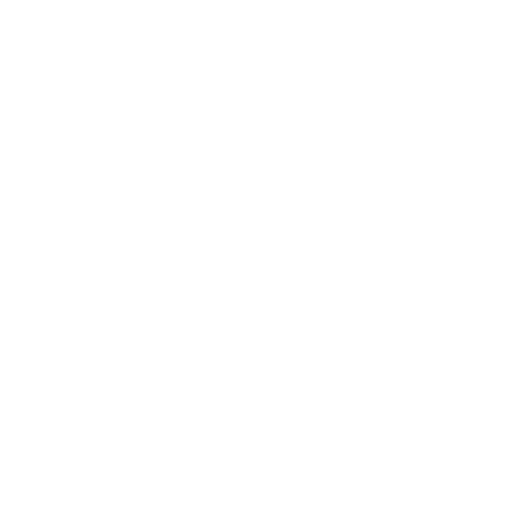
t = 0.00 s
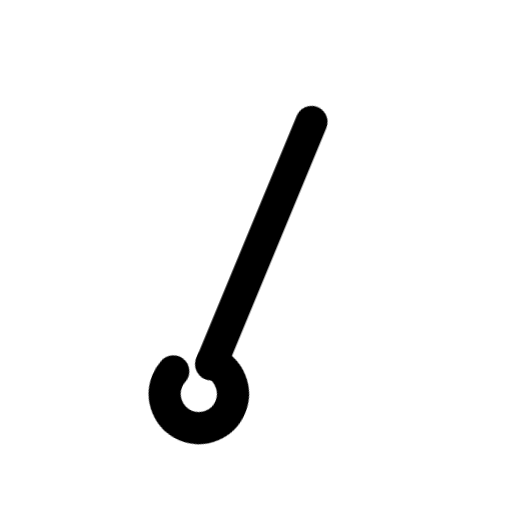
t = 0.47 s
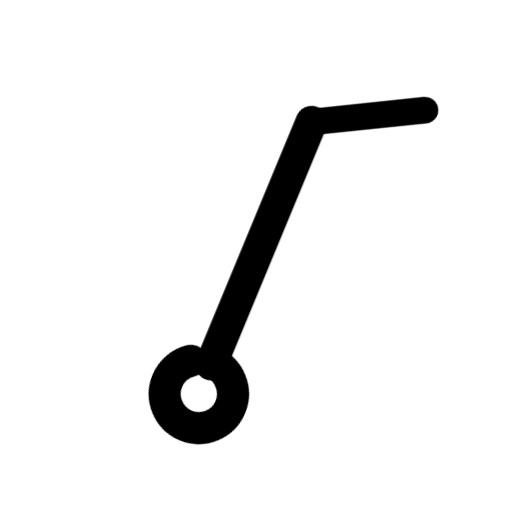
t = 0.86 s
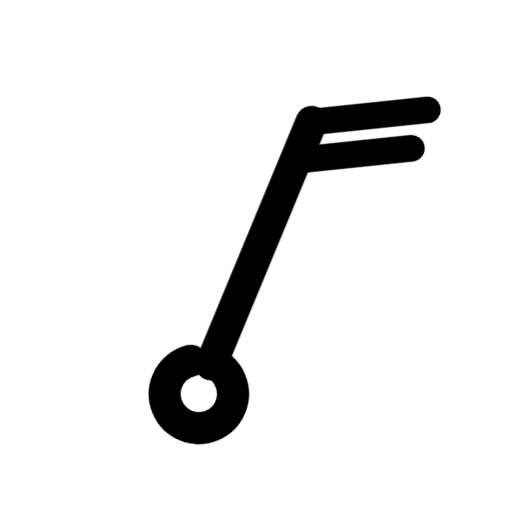
t = 1.25 s
t = 1.79 s: frame unchanged from t = 1.25 s, image omitted
t = 2.33 s: frame unchanged from t = 1.25 s, image omitted

The animated SVG that drew these frames (rendered in a browser with its animation timeline set to each time). Animation: 4 CSS @keyframes rules; one cycle of 2.65 s, repeats indefinitely.

<svg xmlns="http://www.w3.org/2000/svg" width="24" height="24" fill="none" stroke="currentColor" stroke-linecap="round" stroke-linejoin="round" stroke-width="2" viewBox="0 0 24 24">
    <!-- Generated by scripts/icon-expansion/generate.mjs -->
    <!-- Motion: trace each stroke from its own origin, accumulate the drawing, then hold before restarting. -->
    <style>
        @media (prefers-reduced-motion: no-preference) {
            @keyframes ira-stroke-wind-barb-nne-20kt-0 { 0% { stroke-dashoffset: 1; opacity: 0; } 0.4% { opacity: 1; } 11.75%, 88% { stroke-dashoffset: 0; opacity: 1; } 100% { stroke-dashoffset: 0; opacity: 0; } }
            [data-ira-stroke-reveal="wind-barb-nne-20kt"] [data-ira-line="0"] { stroke-dasharray: 1 1; animation: ira-stroke-wind-barb-nne-20kt-0 2.65s cubic-bezier(.25,.65,.35,1) infinite; }
            @keyframes ira-stroke-wind-barb-nne-20kt-1 { 0%, 11.75% { stroke-dashoffset: 1; opacity: 0; } 12.15% { opacity: 1; } 23.5%, 88% { stroke-dashoffset: 0; opacity: 1; } 100% { stroke-dashoffset: 0; opacity: 0; } }
            [data-ira-stroke-reveal="wind-barb-nne-20kt"] [data-ira-line="1"] { stroke-dasharray: 1 1; animation: ira-stroke-wind-barb-nne-20kt-1 2.65s cubic-bezier(.25,.65,.35,1) infinite; }
            @keyframes ira-stroke-wind-barb-nne-20kt-2 { 0%, 23.5% { stroke-dashoffset: 1; opacity: 0; } 23.9% { opacity: 1; } 35.25%, 88% { stroke-dashoffset: 0; opacity: 1; } 100% { stroke-dashoffset: 0; opacity: 0; } }
            [data-ira-stroke-reveal="wind-barb-nne-20kt"] [data-ira-line="2"] { stroke-dasharray: 1 1; animation: ira-stroke-wind-barb-nne-20kt-2 2.65s cubic-bezier(.25,.65,.35,1) infinite; }
            @keyframes ira-stroke-wind-barb-nne-20kt-3 { 0%, 35.25% { stroke-dashoffset: 1; opacity: 0; } 35.65% { opacity: 1; } 47%, 88% { stroke-dashoffset: 0; opacity: 1; } 100% { stroke-dashoffset: 0; opacity: 0; } }
            [data-ira-stroke-reveal="wind-barb-nne-20kt"] [data-ira-line="3"] { stroke-dasharray: 1 1; animation: ira-stroke-wind-barb-nne-20kt-3 2.65s cubic-bezier(.25,.65,.35,1) infinite; }
        }
    </style>
    <g data-ira-stroke-reveal="wind-barb-nne-20kt"><g transform="rotate(22.5 12 12)"><g stroke-width="1.5"><path data-ira-line="0" pathLength="1" d="M12 5.2L12 17.5"/><path data-ira-line="1" pathLength="1" d="M12 17.4A1.6 1.6 0 1 1 12 20.599999999999998A1.6 1.6 0 1 1 12 17.4z"/></g></g><g transform="rotate(22.5 12 12)"><g stroke-width="1.25"><path data-ira-line="2" pathLength="1" d="M12 5.2L16.8 2.6"/><path data-ira-line="3" pathLength="1" d="M12 7.15L16.8 4.550000000000001"/></g></g></g>
</svg>
